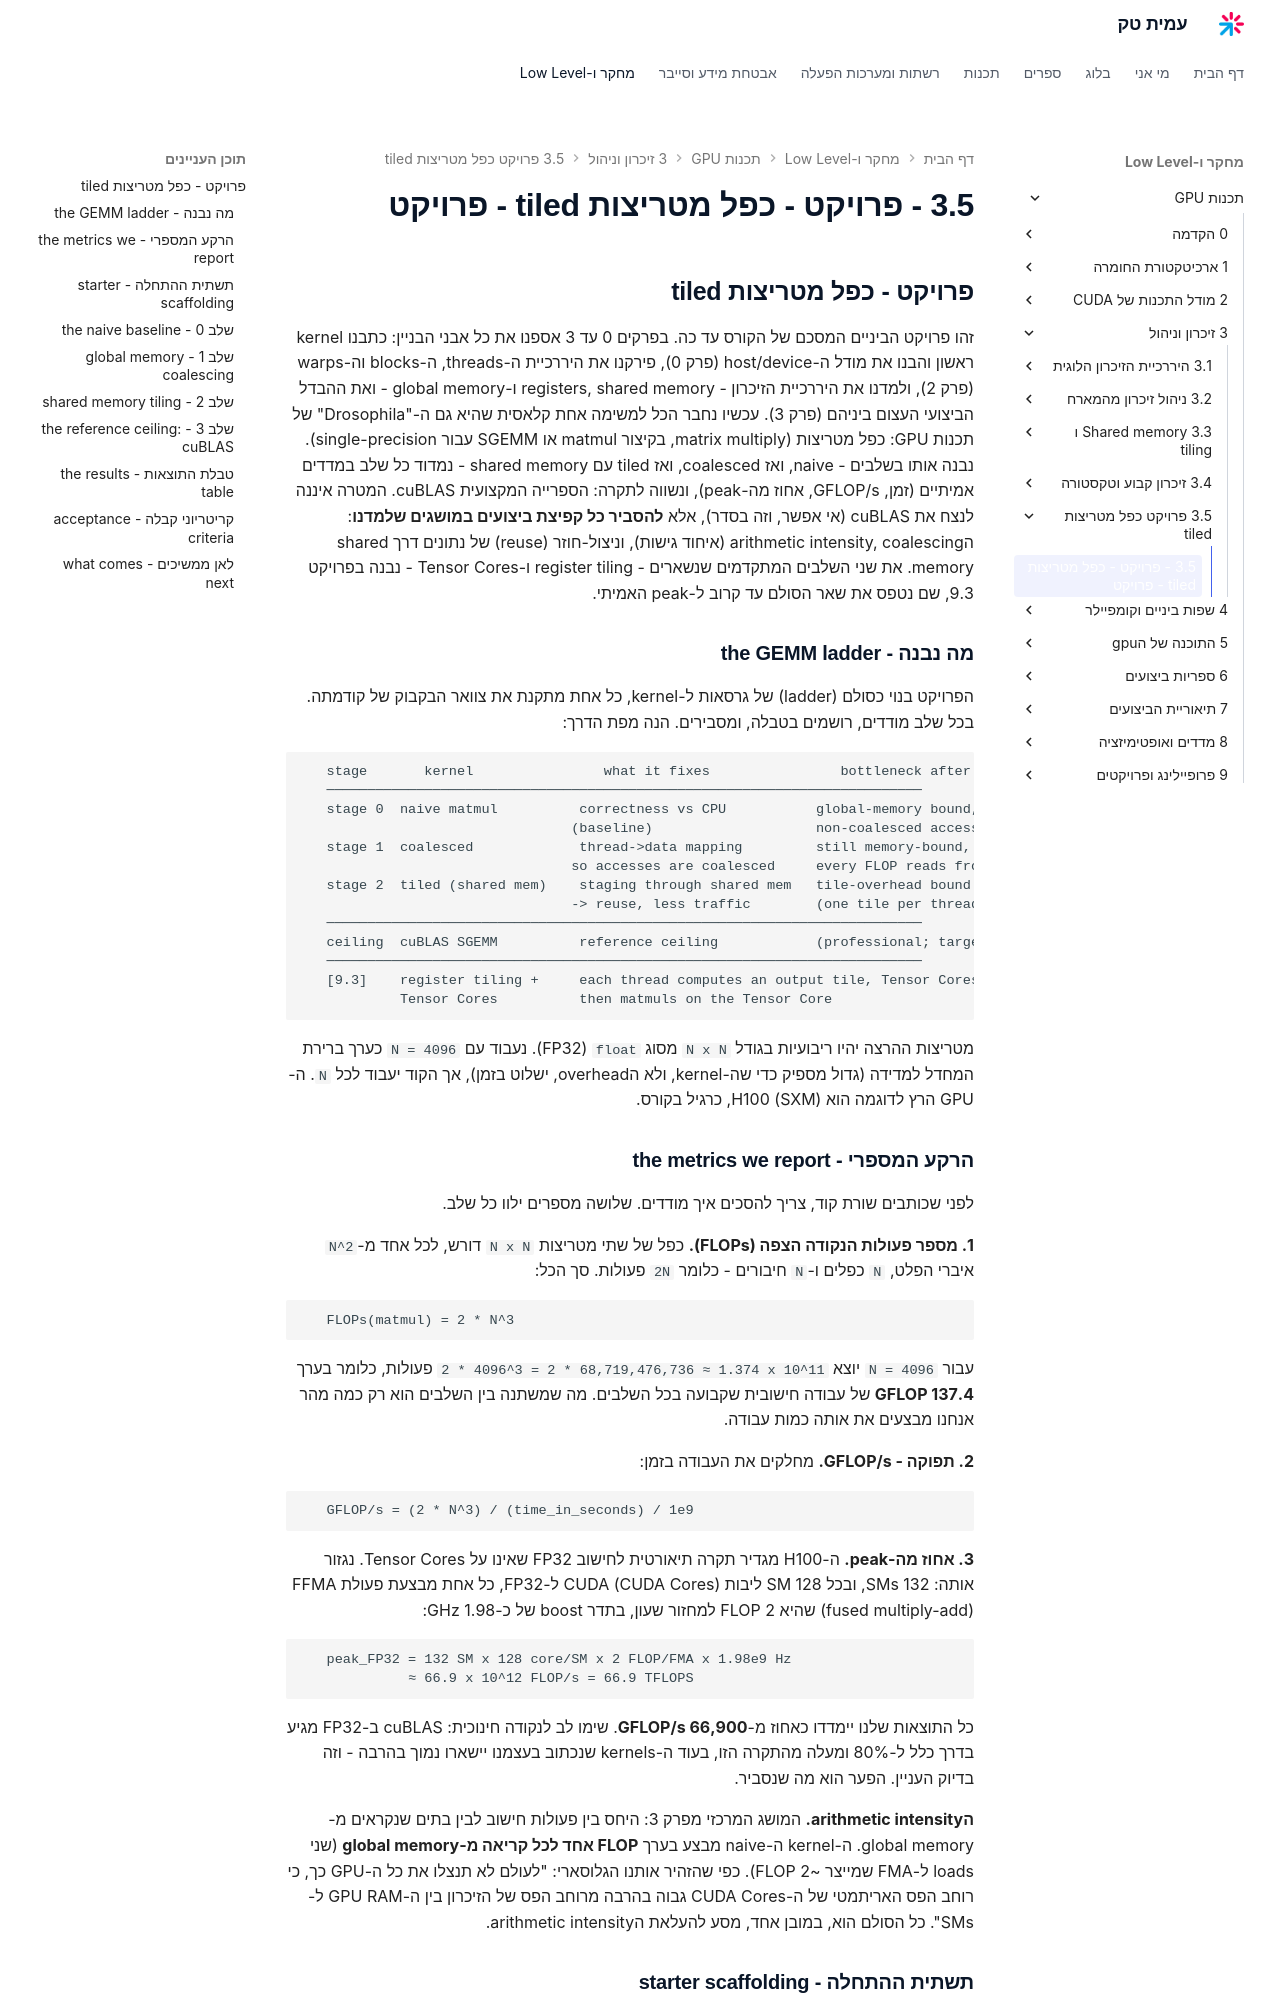

repository: AmitPinchasi/amittech · page: תכנות-GPU/3 - זיכרון וניהול/3.5 - פרויקט - כפל מטריצות tiled/3.5 - פרויקט - כפל מטריצות tiled - פרויקט/index.html · generator: mkdocs

## פרויקט - כפל מטריצות tiled

זהו פרויקט הביניים המסכם של הקורס עד כה. בפרקים 0 עד 3 אספנו את כל אבני הבניין: כתבנו kernel ראשון והבנו את מודל ה-host/device (פרק 0), פירקנו את היררכיית ה-threads, ה-blocks וה-warps (פרק 2), ולמדנו את היררכיית הזיכרון - registers, shared memory ו-global memory - ואת ההבדל הביצועי העצום ביניהם (פרק 3). עכשיו נחבר הכל למשימה אחת קלאסית שהיא גם ה-"Drosophila" של תכנות GPU: כפל מטריצות (matrix multiply, בקיצור matmul או SGEMM עבור single-precision). נבנה אותו בשלבים - naive, ואז coalesced, ואז tiled עם shared memory - נמדוד כל שלב במדדים אמיתיים (זמן, GFLOP/s, אחוז מה-peak), ונשווה לתקרה: הספרייה המקצועית cuBLAS. המטרה איננה לנצח את cuBLAS (אי אפשר, וזה בסדר), אלא **להסביר כל קפיצת ביצועים במושגים שלמדנו**: הarithmetic intensity, coalescing (איחוד גישות), וניצול-חוזר (reuse) של נתונים דרך shared memory. את שני השלבים המתקדמים שנשארים - register tiling ו-Tensor Cores - נבנה בפרויקט 9.3, שם נטפס את שאר הסולם עד קרוב ל-peak האמיתי.


### מה נבנה - the GEMM ladder

הפרויקט בנוי כסולם (ladder) של גרסאות ל-kernel, כל אחת מתקנת את צוואר הבקבוק של קודמתה. בכל שלב מודדים, רושמים בטבלה, ומסבירים. הנה מפת הדרך:

```text
   stage       kernel                what it fixes                bottleneck after
   ─────────────────────────────────────────────────────────────────────────
   stage 0  naive matmul          correctness vs CPU           global-memory bound,
                                 (baseline)                    non-coalesced accesses
   stage 1  coalesced             thread->data mapping         still memory-bound,
                                 so accesses are coalesced     every FLOP reads from global
   stage 2  tiled (shared mem)    staging through shared mem   tile-overhead bound
                                 -> reuse, less traffic        (one tile per thread)
   ─────────────────────────────────────────────────────────────────────────
   ceiling  cuBLAS SGEMM          reference ceiling            (professional; target 9.3)
   ─────────────────────────────────────────────────────────────────────────
   [9.3]    register tiling +     each thread computes an output tile, Tensor Cores
            Tensor Cores          then matmuls on the Tensor Core
```

מטריצות ההרצה יהיו ריבועיות בגודל `N x N` מסוג `float` (FP32). נעבוד עם `N = 4096` כערך ברירת המחדל למדידה (גדול מספיק כדי שה-kernel, ולא הoverhead, ישלוט בזמן), אך הקוד יעבוד לכל `N`. ה-GPU הרץ לדוגמה הוא H100 (SXM), כרגיל בקורס.


### הרקע המספרי - the metrics we report

לפני שכותבים שורת קוד, צריך להסכים איך מודדים. שלושה מספרים ילוו כל שלב.

**1. מספר פעולות הנקודה הצפה (FLOPs).** כפל של שתי מטריצות `N x N` דורש, לכל אחד מ-`N^2` איברי הפלט, `N` כפלים ו-`N` חיבורים - כלומר `2N` פעולות. סך הכל:

```text
   FLOPs(matmul) = 2 * N^3
```

עבור `N = 4096` יוצא `2 * 4096^3 = 2 * 68,719,476,736 ≈ 1.374 x 10^11` פעולות, כלומר בערך **137.4 GFLOP** של עבודה חישובית שקבועה בכל השלבים. מה שמשתנה בין השלבים הוא רק כמה מהר אנחנו מבצעים את אותה כמות עבודה.

**2. תפוקה - GFLOP/s.** מחלקים את העבודה בזמן:

```text
   GFLOP/s = (2 * N^3) / (time_in_seconds) / 1e9
```

**3. אחוז מה-peak.** ה-H100 מגדיר תקרה תיאורטית לחישוב FP32 שאינו על Tensor Cores. נגזור אותה: 132 SMs, ובכל SM 128 ליבות CUDA (CUDA Cores) ל-FP32, כל אחת מבצעת פעולת FFMA (fused multiply-add) שהיא 2 FLOP למחזור שעון, בתדר boost של כ-1.98 GHz:

```text
   peak_FP32 = 132 SM x 128 core/SM x 2 FLOP/FMA x 1.98e9 Hz
             ≈ 66.9 x 10^12 FLOP/s = 66.9 TFLOPS
```

כל התוצאות שלנו יימדדו כאחוז מ-**66,900 GFLOP/s**. שימו לב לנקודה חינוכית: cuBLAS ב-FP32 מגיע בדרך כלל ל-80% ומעלה מהתקרה הזו, בעוד ה-kernels שנכתוב בעצמנו יישארו נמוך בהרבה - וזה בדיוק העניין. הפער הוא מה שנסביר.

**הarithmetic intensity.** המושג המרכזי מפרק 3: היחס בין פעולות חישוב לבין בתים שנקראים מ-global memory. ה-kernel ה-naive מבצע בערך **FLOP אחד לכל קריאה מ-global memory** (שני loads ל-FMA שמייצר ~2 FLOP). כפי שהזהיר אותנו הגלוסארי: "לעולם לא תנצלו את כל ה-GPU כך, כי רוחב הפס האריתמטי של ה-CUDA Cores גבוה בהרבה מרוחב הפס של הזיכרון בין ה-GPU RAM ל-SMs". כל הסולם הוא, במובן אחד, מסע להעלאת הarithmetic intensity.
